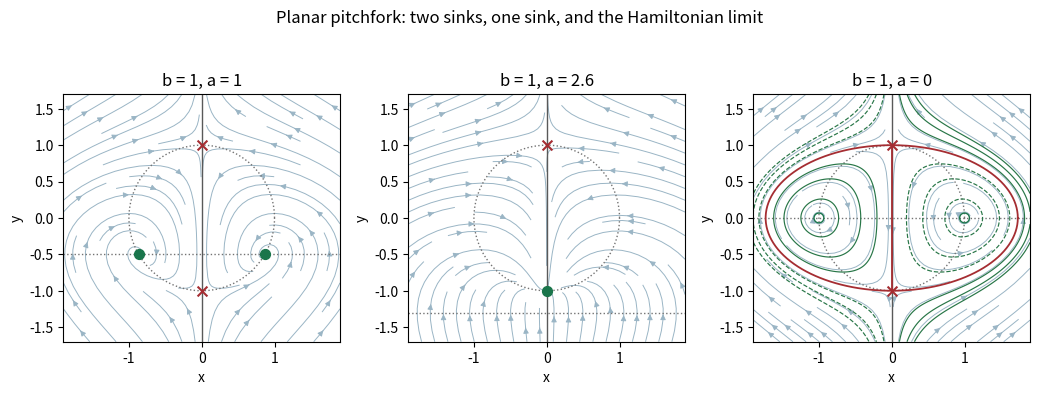

Write the Python code that produced this figure.
"""Planar vector field and Hamiltonian separatrices; output to caller CWD only."""
from pathlib import Path
import numpy as np
import matplotlib.pyplot as plt

fig, axs = plt.subplots(1, 3, figsize=(10.5, 4), dpi=130, facecolor='white')
x = np.linspace(-1.9, 1.9, 200)
y = np.linspace(-1.7, 1.7, 200)
X, Y = np.meshgrid(x, y)
for ax, a in zip(axs, [1., 2.6, 0.]):
    vx, vy = -a*X-2*X*Y, X**2+Y**2-1
    length = np.hypot(vx, vy)
    vx, vy = vx/(1+length), vy/(1+length)
    ax.streamplot(x, y, vx, vy, density=.75, color='#9ab5c5', linewidth=.7, arrowsize=.8)
    theta = np.linspace(0, 2*np.pi, 400)
    ax.plot(np.cos(theta), np.sin(theta), ':', color='.45', lw=1)
    ax.axvline(0, color='.35', lw=1)
    ax.axhline(-a/2, ls=':', color='.45', lw=1)
    ax.scatter([0], [1], marker='x', color='#a52d32', s=50, zorder=5)
    if a < 2:
        ax.scatter([0], [-1], marker='x', color='#a52d32', s=50, zorder=5)
        q = np.sqrt(1-a*a/4)
        ax.scatter([-q, q], [-a/2, -a/2], color='#1a754b', facecolors='none' if a==0 else '#1a754b', s=50, zorder=5)
    else:
        ax.scatter([0], [-1], color='#1a754b', s=50, zorder=5)
    if a == 0:
        H = X**3/3 + X*Y**2 - X
        ax.contour(X, Y, H, levels=[-.6, -.4, -.2, .2, .4, .6], colors='#287647', linewidths=.85)
        ax.plot(np.sqrt(3)*np.cos(theta), np.sin(theta), color='#a52d32', lw=1.3)
        ax.plot([0, 0], [-1, 1], color='#a52d32', lw=1.3)
    ax.set(xlim=(-1.9, 1.9), ylim=(-1.7, 1.7), xlabel='x', ylabel='y', title=f'b = 1, a = {a:g}')
    ax.set_aspect('equal')
fig.suptitle('Planar pitchfork: two sinks, one sink, and the Hamiltonian limit', fontsize=12)
fig.tight_layout()
fig.savefig(Path.cwd()/'paper-3-pitchfork-portraits.png', facecolor='white', transparent=False)
